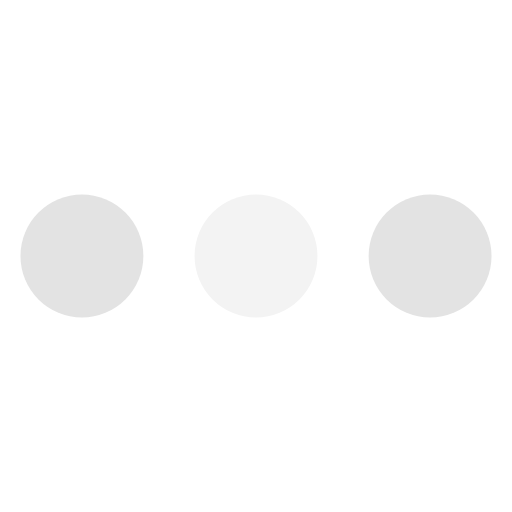
t = 0.00 s
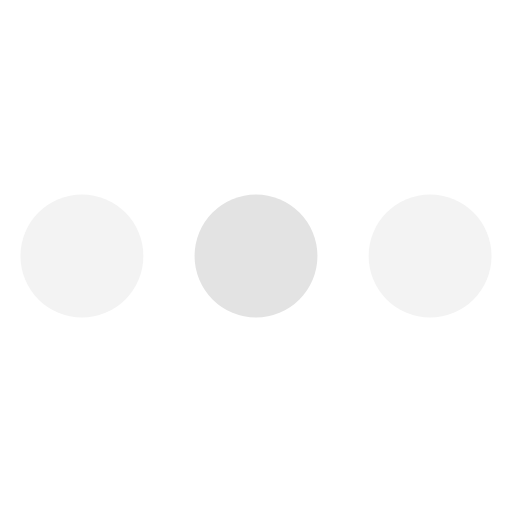
t = 0.56 s
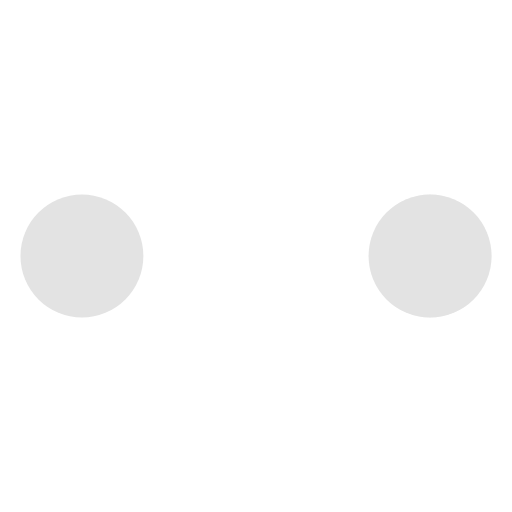
t = 1.22 s
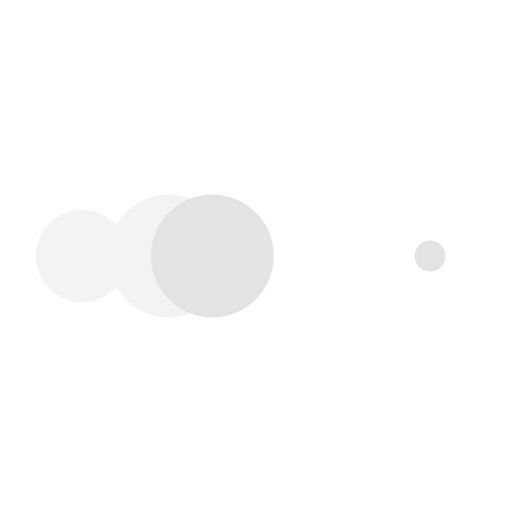
t = 1.78 s
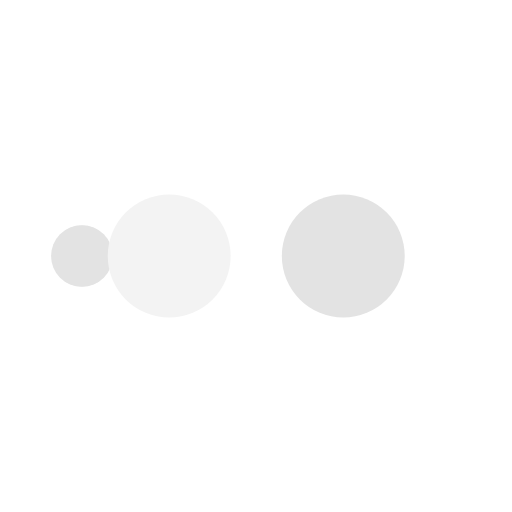
t = 2.44 s
t = 3.00 s: frame unchanged from t = 0.00 s, image omitted

The animated SVG that drew these frames (rendered in a browser with its animation timeline set to each time). Animation: 50 SMIL elements (animate=50); one cycle of 3.00 s.

<?xml version="1.0" encoding="utf-8"?><svg width='82px' height='82px' xmlns="http://www.w3.org/2000/svg" viewBox="0 0 100 100" preserveAspectRatio="xMidYMid" class="uil-ellipsis"><circle cx="16" cy="50" r="12" fill="#f3f3f3" transform="rotate(0 50 50)"><animate id="anir11" attributeName="r" from="0" to="12" begin="0s;anir14.end" dur="0.375s" fill="freeze"></animate><animate id="anir12" attributeName="r" from="12" to="12" begin="anir11.end" dur="1.875s" fill="freeze"></animate><animate id="anir13" attributeName="r" from="12" to="0" begin="anir12.end" dur="0.375s" fill="freeze"></animate><animate id="anir14" attributeName="r" from="0" to="0" begin="anir13.end" dur="0.375s" fill="freeze"></animate><animate id="anix11" attributeName="cx" from="16" to="16" begin="0s;anix18.end" dur="0.375s" fill="freeze"></animate><animate id="anix12" attributeName="cx" from="16" to="16" begin="anix11.end" dur="0.375s" fill="freeze"></animate><animate id="anix13" attributeName="cx" from="16" to="50" begin="anix12.end" dur="0.375s" fill="freeze"></animate><animate id="anix14" attributeName="cx" from="50" to="50" begin="anix13.end" dur="0.375s" fill="freeze"></animate><animate id="anix12" attributeName="cx" from="50" to="84" begin="anix14.end" dur="0.375s" fill="freeze"></animate><animate id="anix16" attributeName="cx" from="84" to="84" begin="anix12.end" dur="0.375s" fill="freeze"></animate><animate id="anix17" attributeName="cx" from="84" to="84" begin="anix16.end" dur="0.375s" fill="freeze"></animate><animate id="anix18" attributeName="cx" from="84" to="16" begin="anix17.end" dur="0.375s" fill="freeze"></animate></circle><circle cx="50" cy="50" r="12" fill="#e3e3e3" transform="rotate(0 50 50)"><animate id="anir21" attributeName="r" from="12" to="12" begin="0s;anir25.end" dur="1.5s" fill="freeze"></animate><animate id="anir22" attributeName="r" from="12" to="0" begin="anir21.end" dur="0.375s" fill="freeze"></animate><animate id="anir23" attributeName="r" from="0" to="0" begin="anir22.end" dur="0.375s" fill="freeze"></animate><animate id="anir24" attributeName="r" from="0" to="12" begin="anir23.end" dur="0.375s" fill="freeze"></animate><animate id="anir25" attributeName="r" from="12" to="12" begin="anir24.end" dur="0.375s" fill="freeze"></animate><animate id="anix21" attributeName="cx" from="16" to="50" begin="0s;anix28.end" dur="0.375s" fill="freeze"></animate><animate id="anix22" attributeName="cx" from="50" to="50" begin="anix21.end" dur="0.375s" fill="freeze"></animate><animate id="anix23" attributeName="cx" from="50" to="84" begin="anix22.end" dur="0.375s" fill="freeze"></animate><animate id="anix24" attributeName="cx" from="84" to="84" begin="anix23.end" dur="0.375s" fill="freeze"></animate><animate id="anix25" attributeName="cx" from="84" to="84" begin="anix24.end" dur="0.375s" fill="freeze"></animate><animate id="anix26" attributeName="cx" from="84" to="16" begin="anix25.end" dur="0.375s" fill="freeze"></animate><animate id="anix27" attributeName="cx" from="16" to="16" begin="anix26.end" dur="0.375s" fill="freeze"></animate><animate id="anix28" attributeName="cx" from="16" to="16" begin="anix27.end" dur="0.375s" fill="freeze"></animate></circle><circle cx="84" cy="50" r="12" fill="#f3f3f3" transform="rotate(0 50 50)"><animate id="anir31" attributeName="r" from="12" to="12" begin="0s;anir35.end" dur="0.75s" fill="freeze"></animate><animate id="anir32" attributeName="r" from="12" to="0" begin="anir31.end" dur="0.375s" fill="freeze"></animate><animate id="anir33" attributeName="r" from="0" to="0" begin="anir32.end" dur="0.375s" fill="freeze"></animate><animate id="anir34" attributeName="r" from="0" to="12" begin="anir33.end" dur="0.375s" fill="freeze"></animate><animate id="anir35" attributeName="r" from="12" to="12" begin="anir34.end" dur="1.125s" fill="freeze"></animate><animate id="anix31" attributeName="cx" from="50" to="84" begin="0s;anix38.end" dur="0.375s" fill="freeze"></animate><animate id="anix32" attributeName="cx" from="84" to="84" begin="anix31.end" dur="0.375s" fill="freeze"></animate><animate id="anix33" attributeName="cx" from="84" to="84" begin="anix32.end" dur="0.375s" fill="freeze"></animate><animate id="anix34" attributeName="cx" from="84" to="16" begin="anix33.end" dur="0.375s" fill="freeze"></animate><animate id="anix35" attributeName="cx" from="16" to="16" begin="anix34.end" dur="0.375s" fill="freeze"></animate><animate id="anix36" attributeName="cx" from="16" to="16" begin="anix35.end" dur="0.375s" fill="freeze"></animate><animate id="anix37" attributeName="cx" from="16" to="50" begin="anix36.end" dur="0.375s" fill="freeze"></animate><animate id="anix38" attributeName="cx" from="50" to="50" begin="anix37.end" dur="0.375s" fill="freeze"></animate></circle><circle cx="84" cy="50" r="12" fill="#e3e3e3" transform="rotate(0 50 50)"><animate id="anir41" attributeName="r" from="12" to="0" begin="0s;anir44.end" dur="0.375s" fill="freeze"></animate><animate id="anir42" attributeName="r" from="0" to="0" begin="anir41.end" dur="0.375s" fill="freeze"></animate><animate id="anir43" attributeName="r" from="0" to="12" begin="anir42.end" dur="0.375s" fill="freeze"></animate><animate id="anir44" attributeName="r" from="12" to="12" begin="anir43.end" dur="1.875s" fill="freeze"></animate><animate id="anix41" attributeName="cx" from="84" to="84" begin="0s;anix48.end" dur="0.375s" fill="freeze"></animate><animate id="anix42" attributeName="cx" from="84" to="16" begin="anix41.end" dur="0.375s" fill="freeze"></animate><animate id="anix43" attributeName="cx" from="16" to="16" begin="anix42.end" dur="0.375s" fill="freeze"></animate><animate id="anix44" attributeName="cx" from="16" to="16" begin="anix43.end" dur="0.375s" fill="freeze"></animate><animate id="anix45" attributeName="cx" from="16" to="50" begin="anix44.end" dur="0.375s" fill="freeze"></animate><animate id="anix46" attributeName="cx" from="50" to="50" begin="anix45.end" dur="0.375s" fill="freeze"></animate><animate id="anix47" attributeName="cx" from="50" to="84" begin="anix46.end" dur="0.375s" fill="freeze"></animate><animate id="anix48" attributeName="cx" from="84" to="84" begin="anix47.end" dur="0.375s" fill="freeze"></animate></circle></svg>
